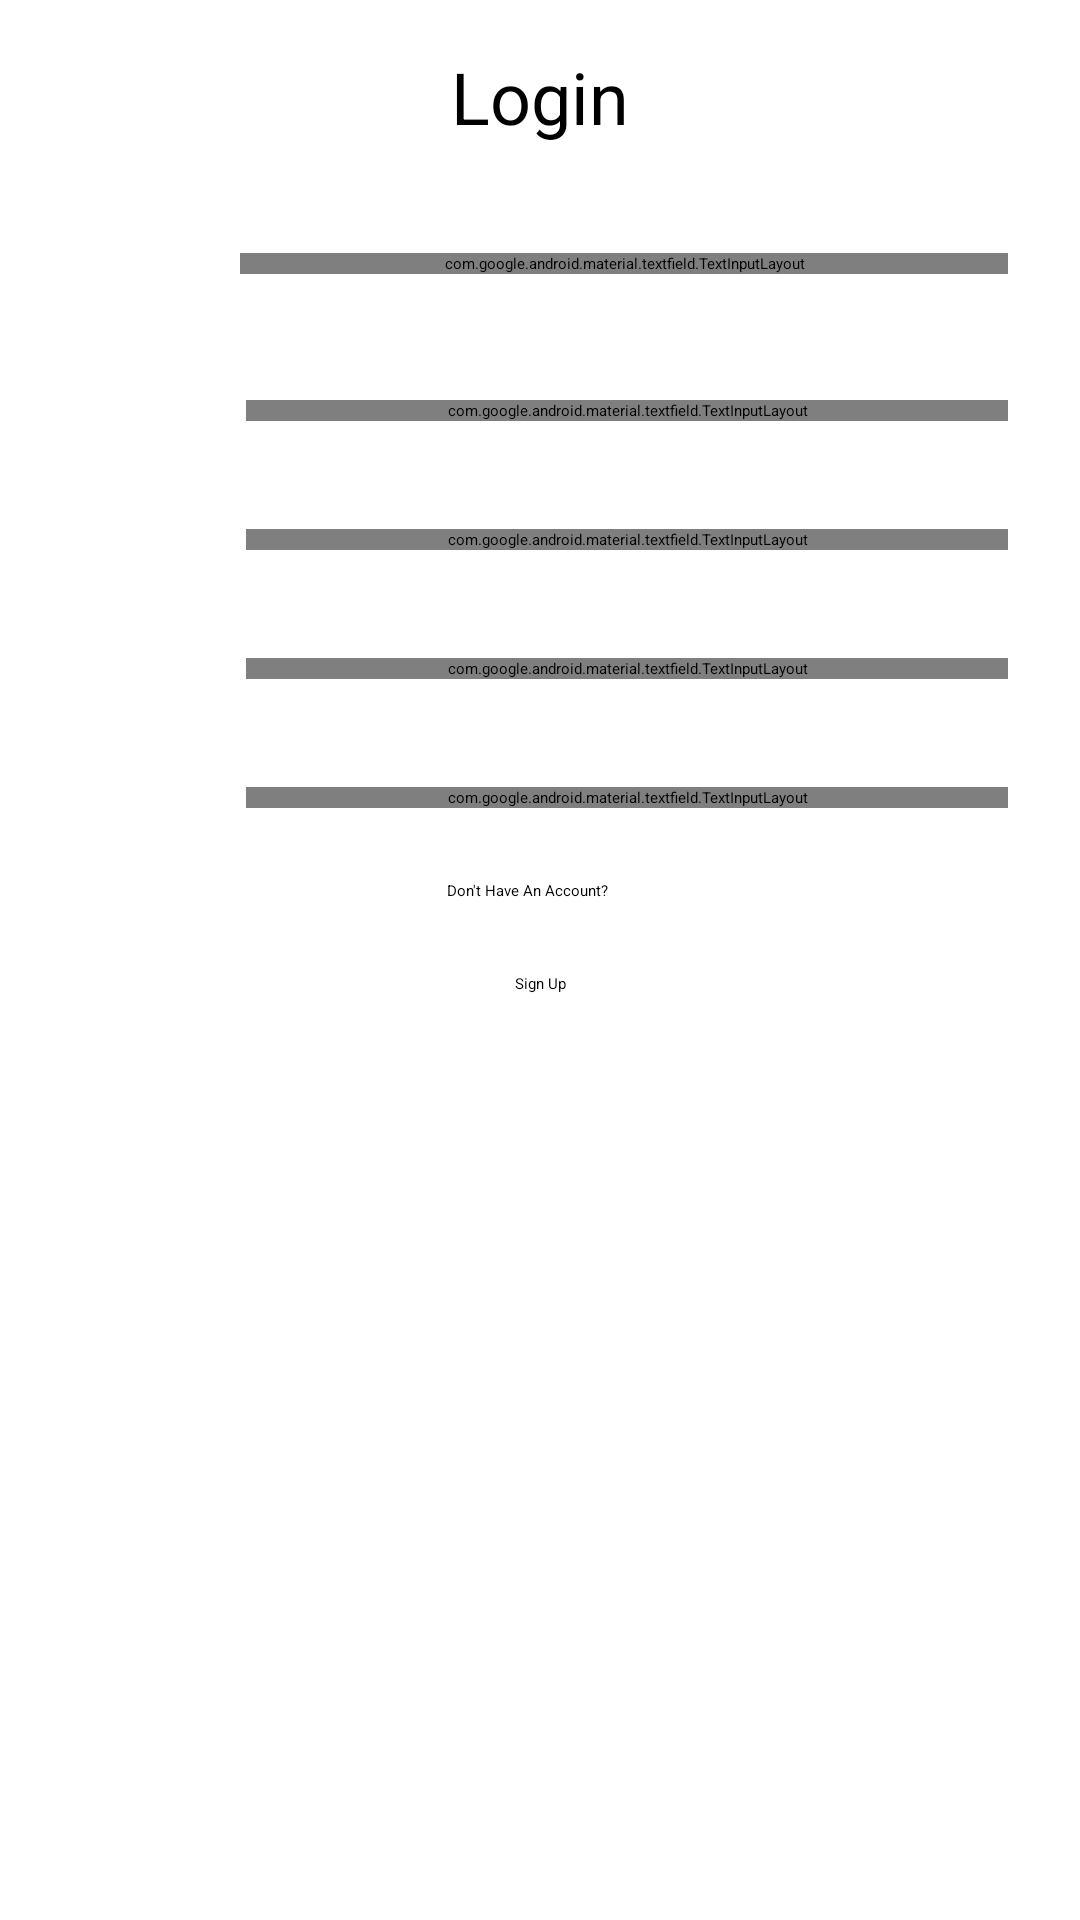

Reconstruct the res/layout file that produces this screen, plus the resources it refers to.
<!-- AndroidManifest.xml: application theme Theme.Hello -->
<!-- res/layout/activity_login.xml -->
<?xml version="1.0" encoding="utf-8"?>
<ScrollView
    xmlns:android="http://schemas.android.com/apk/res/android"
    xmlns:app="http://schemas.android.com/apk/res-auto"
    xmlns:tools="http://schemas.android.com/tools"
    android:id="@+id/main"
    android:layout_width="match_parent"
    android:layout_height="match_parent"
    tools:context=".LoginActivity"
    >

    <androidx.constraintlayout.widget.ConstraintLayout
        android:layout_width="match_parent"
        android:layout_height="match_parent">

        <ImageView
            android:id="@+id/imageView8"
            android:layout_width="60dp"
            android:layout_height="60dp"
            android:layout_marginStart="4dp"
            android:layout_marginTop="36dp"
            app:layout_constraintStart_toStartOf="parent"
            app:layout_constraintTop_toBottomOf="@+id/tvLogin"
            app:srcCompat="@drawable/user" />

        <com.google.android.material.textfield.TextInputLayout
            android:id="@+id/tilTeacher"
            android:layout_width="0dp"
            android:layout_height="wrap_content"
            android:layout_marginStart="16dp"
            android:layout_marginEnd="24dp"
            app:boxBackgroundColor="#D9D9D9"
            app:boxCornerRadiusBottomEnd="16dp"
            app:boxCornerRadiusBottomStart="16dp"
            app:boxCornerRadiusTopEnd="16dp"
            app:boxCornerRadiusTopStart="16dp"
            app:layout_constraintEnd_toEndOf="parent"
            app:layout_constraintStart_toEndOf="@+id/imageView8"
            app:layout_constraintTop_toTopOf="@+id/imageView8">

            <com.google.android.material.textfield.TextInputEditText
                android:id="@+id/etTeacher"
                android:layout_width="match_parent"
                android:layout_height="wrap_content"
                android:hint="Teachers name"
                android:inputType="textCapWords"
                android:textSize="20dp" />
        </com.google.android.material.textfield.TextInputLayout>

        <ImageView
            android:id="@+id/imageView9"
            android:layout_width="50dp"
            android:layout_height="50dp"
            android:layout_marginStart="16dp"
            android:layout_marginTop="52dp"
            app:layout_constraintStart_toStartOf="parent"
            app:layout_constraintTop_toBottomOf="@+id/imageView8"
            app:srcCompat="@drawable/id" />

        <com.google.android.material.textfield.TextInputLayout
            android:id="@+id/tilTsc"
            android:layout_width="0dp"
            android:layout_height="wrap_content"
            android:layout_marginStart="16dp"
            android:layout_marginTop="42dp"
            android:layout_marginEnd="24dp"
            app:boxBackgroundColor="#D9D9D9"
            app:boxCornerRadiusBottomEnd="16dp"
            app:boxCornerRadiusBottomStart="16dp"
            app:boxCornerRadiusTopEnd="16dp"
            app:boxCornerRadiusTopStart="16dp"
            app:layout_constraintEnd_toEndOf="parent"
            app:layout_constraintStart_toEndOf="@+id/imageView9"
            app:layout_constraintTop_toBottomOf="@+id/tilTeacher">

            <com.google.android.material.textfield.TextInputEditText
                android:id="@+id/etTscx"
                android:layout_width="match_parent"
                android:layout_height="wrap_content"
                android:hint="TSC No"
                android:inputType="number"
                android:textSize="20dp" />
        </com.google.android.material.textfield.TextInputLayout>

        <ImageView
            android:id="@+id/imageView11"
            android:layout_width="50dp"
            android:layout_height="50dp"
            android:layout_marginStart="16dp"
            android:layout_marginTop="52dp"
            app:layout_constraintStart_toStartOf="parent"
            app:layout_constraintTop_toBottomOf="@+id/imageView9"
            app:srcCompat="@drawable/email" />

        <com.google.android.material.textfield.TextInputLayout
            android:id="@+id/tilEmail"
            android:layout_width="0dp"
            android:layout_height="wrap_content"
            android:layout_marginStart="16dp"
            android:layout_marginTop="36dp"
            android:layout_marginEnd="24dp"
            app:boxBackgroundColor="#D9D9D9"
            app:boxCornerRadiusBottomEnd="16dp"
            app:boxCornerRadiusBottomStart="16dp"
            app:boxCornerRadiusTopEnd="16dp"
            app:boxCornerRadiusTopStart="16dp"
            app:layout_constraintEnd_toEndOf="parent"
            app:layout_constraintStart_toEndOf="@+id/imageView11"
            app:layout_constraintTop_toBottomOf="@+id/tilTsc">

            <com.google.android.material.textfield.TextInputEditText
                android:id="@+id/etEmail"
                android:layout_width="match_parent"
                android:layout_height="wrap_content"
                android:hint="Email"
                android:inputType="textEmailAddress"
                android:textSize="20dp" />

        </com.google.android.material.textfield.TextInputLayout>

        <ImageView
            android:id="@+id/imageView12"
            android:layout_width="50dp"
            android:layout_height="50dp"
            android:layout_marginStart="16dp"
            android:layout_marginTop="52dp"
            app:layout_constraintStart_toStartOf="parent"
            app:layout_constraintTop_toBottomOf="@+id/imageView11"
            app:srcCompat="@drawable/password" />

        <com.google.android.material.textfield.TextInputLayout
            android:id="@+id/tilPwd"
            android:layout_width="0dp"
            android:layout_height="wrap_content"
            android:layout_marginStart="16dp"
            android:layout_marginTop="36dp"
            android:layout_marginEnd="24dp"
            app:boxBackgroundColor="#D9D9D9"
            app:boxCornerRadiusBottomEnd="16dp"
            app:boxCornerRadiusBottomStart="16dp"
            app:boxCornerRadiusTopEnd="16dp"
            app:boxCornerRadiusTopStart="16dp"
            app:layout_constraintEnd_toEndOf="parent"
            app:layout_constraintStart_toEndOf="@+id/imageView12"
            app:layout_constraintTop_toBottomOf="@+id/tilEmail"
            app:passwordToggleEnabled="true">

            <com.google.android.material.textfield.TextInputEditText
                android:id="@+id/etPwd"
                android:layout_width="match_parent"
                android:layout_height="wrap_content"
                android:hint="Password"
                android:inputType="textPassword"
                android:textSize="20dp" />
        </com.google.android.material.textfield.TextInputLayout>

        <ImageView
            android:id="@+id/imageView13"
            android:layout_width="50dp"
            android:layout_height="50dp"
            android:layout_marginStart="16dp"
            android:layout_marginTop="52dp"
            app:layout_constraintStart_toStartOf="parent"
            app:layout_constraintTop_toBottomOf="@+id/imageView12"
            app:srcCompat="@drawable/password" />

        <com.google.android.material.textfield.TextInputLayout
            android:id="@+id/tilCon"
            android:layout_width="0dp"
            android:layout_height="wrap_content"
            android:layout_marginStart="16dp"
            android:layout_marginTop="36dp"
            android:layout_marginEnd="24dp"
            app:boxBackgroundColor="#D9D9D9"
            app:boxCornerRadiusBottomEnd="16dp"
            app:boxCornerRadiusBottomStart="16dp"
            app:boxCornerRadiusTopEnd="16dp"
            app:boxCornerRadiusTopStart="16dp"
            app:layout_constraintEnd_toEndOf="parent"
            app:layout_constraintStart_toEndOf="@+id/imageView13"
            app:layout_constraintTop_toBottomOf="@+id/tilPwd"
            app:passwordToggleEnabled="true">

            <com.google.android.material.textfield.TextInputEditText
                android:id="@+id/etCon"
                android:layout_width="match_parent"
                android:layout_height="wrap_content"
                android:hint="Confirm Password"
                android:inputType="textPassword"
                android:textSize="20dp" />
        </com.google.android.material.textfield.TextInputLayout>

        <TextView
            android:id="@+id/tvLogin"
            android:layout_width="wrap_content"
            android:layout_height="wrap_content"
            android:layout_marginTop="16dp"
            android:text="Login"
            android:textSize="24sp"
            app:layout_constraintEnd_toEndOf="parent"
            app:layout_constraintStart_toStartOf="parent"
            app:layout_constraintTop_toTopOf="parent" />

        <TextView
            android:id="@+id/tvAc"
            android:layout_width="wrap_content"
            android:layout_height="wrap_content"
            android:layout_marginStart="16dp"
            android:layout_marginTop="24dp"
            android:layout_marginEnd="24dp"
            android:text="Don't Have An Account?"
            app:layout_constraintEnd_toEndOf="parent"
            app:layout_constraintStart_toStartOf="parent"
            app:layout_constraintTop_toBottomOf="@+id/tilCon" />

        <Button
            android:id="@+id/btSignup"
            android:layout_width="wrap_content"
            android:layout_height="wrap_content"
            android:layout_marginTop="24dp"
            android:password="false"
            android:text="Sign Up"
            app:layout_constraintEnd_toEndOf="parent"
            app:layout_constraintStart_toStartOf="parent"
            app:layout_constraintTop_toBottomOf="@+id/tvAc" />

    </androidx.constraintlayout.widget.ConstraintLayout>
</ScrollView>
<!-- resources referenced by this layout -->
<resources>
  <!-- drawable email (drawable) -->
  <vector xmlns:android="http://schemas.android.com/apk/res/android" android:height="40dp" android:viewportHeight="24" android:viewportWidth="24" android:width="40dp">
        
      <group>
              
          <clip-path android:pathData="M0,0h24v24h-24z"/>
              
          <path android:fillColor="#00000000" android:pathData="M3,5H21V17C21,18.105 20.105,19 19,19H5C3.895,19 3,18.105 3,17V5Z" android:strokeColor="#292929" android:strokeLineCap="round" android:strokeLineJoin="round" android:strokeWidth="2.5"/>
              
          <path android:fillColor="#00000000" android:pathData="M3,5L12,14L21,5" android:strokeColor="#292929" android:strokeLineCap="round" android:strokeLineJoin="round" android:strokeWidth="2.5"/>
            
      </group>
      
  </vector>
  <!-- drawable password (drawable) -->
  <vector xmlns:android="http://schemas.android.com/apk/res/android" android:height="40dp" android:viewportHeight="48" android:viewportWidth="48" android:width="40dp">
        
      <path android:fillColor="#00000000" android:pathData="M24,25.28a3.26,3.26 0,0 0,-1.64 6.07V36h3.32V31.35a3.28,3.28 0,0 0,1.61 -2.8v0A3.27,3.27 0,0 0,24 25.28Z" android:strokeColor="#000000" android:strokeLineCap="round" android:strokeLineJoin="round" android:strokeWidth="1"/>
        
      <path android:fillColor="#00000000" android:pathData="M11.7,17.77L36.29,17.77A4.32,4.32 0,0 1,40.61 22.09L40.61,39.18A4.32,4.32 0,0 1,36.29 43.5L11.7,43.5A4.32,4.32 0,0 1,7.38 39.18L7.38,22.09A4.32,4.32 0,0 1,11.7 17.77z" android:strokeColor="#000000" android:strokeLineCap="round" android:strokeLineJoin="round" android:strokeWidth="1"/>
        
      <path android:fillColor="#00000000" android:pathData="M13.35,17.77V15.16a10.66,10.66 0,0 1,21.32 0v2.61" android:strokeColor="#000000" android:strokeLineCap="round" android:strokeLineJoin="round" android:strokeWidth="1"/>
      
  </vector>
  <!-- drawable user (drawable) -->
  <vector xmlns:android="http://schemas.android.com/apk/res/android" android:height="100dp" android:viewportHeight="512" android:viewportWidth="512" android:width="100dp">
        
      <path android:fillColor="#000000" android:pathData="M256,0c-69.14,0 -125.39,56.25 -125.39,125.39S186.86,250.77 256,250.77s125.39,-56.25 125.39,-125.39S325.14,0 256,0zM256,219.43c-51.85,0 -94.04,-42.19 -94.04,-94.04S204.15,31.35 256,31.35s94.04,42.19 94.04,94.04C350.04,177.24 307.85,219.43 256,219.43z"/>
        
      <path android:fillColor="#000000" android:pathData="M256,282.12c-118.11,0 -214.2,96.09 -214.2,214.2V512h428.41v-15.67C470.2,378.21 374.11,282.12 256,282.12zM73.81,480.65C81.79,387.14 160.45,313.47 256,313.47s174.21,73.67 182.19,167.18H73.81z"/>
      
  </vector>
</resources>
